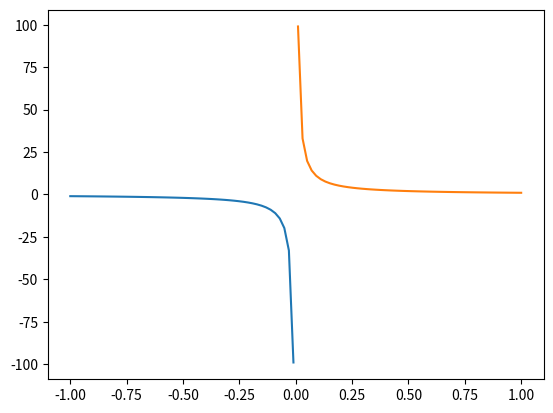

Write Python code to recreate this figure.
import matplotlib.pyplot as plt
import numpy as np

k = 1
xs = -1
xe = 1
N = 100

x = np.linspace(xs, xe, N)


if xs<0 or xe<0:
    y1=[]
    y2 = []
    x1=[]
    x2 = []
    for x in x:
        if x<0:
            y = k/x
            x1.append(x)
            y1.append(y)
        elif x>0:
            y = k/x
            x2.append(x)
            y2.append(y)
        else:
            x=x
    plt.plot(x1, y1)
    plt.plot(x2, y2)
else:
    x = np.linspace(xs, xe, N)
    y = k/x
    plt.plot(x, y)

plt.savefig('p2')